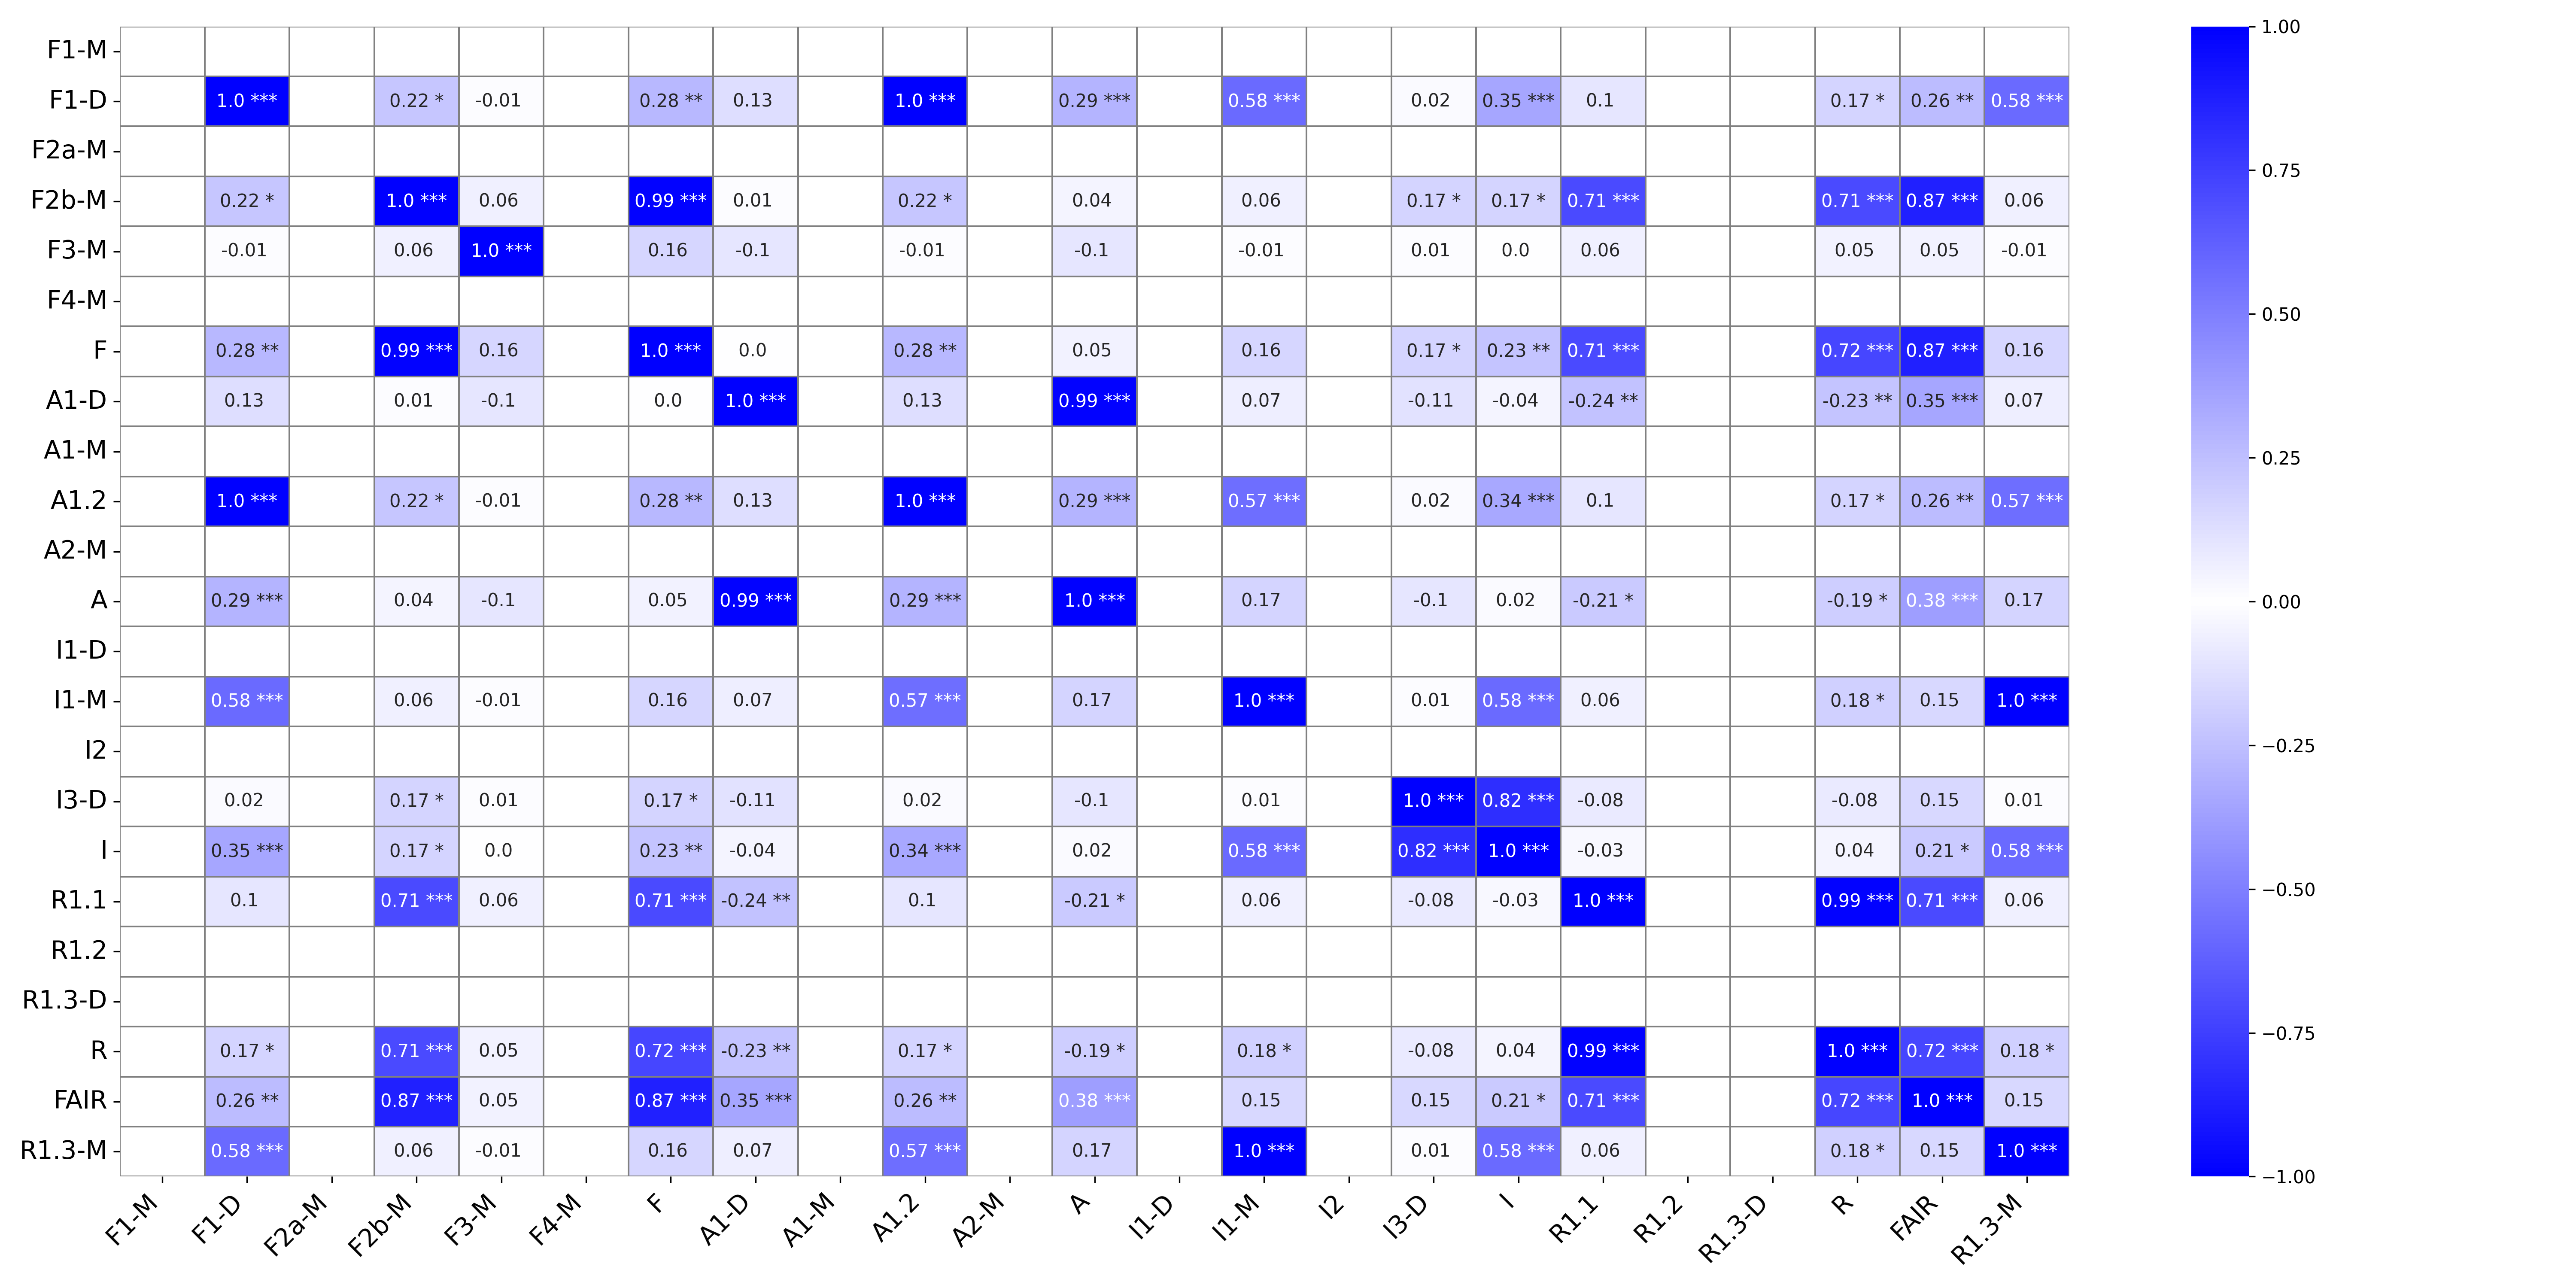

The table this chart was drawn from, first rows:
, F1-M, F1-M_p-value, F1-D, F1-D_p-value, F2a-M, F2a-M_p-value, F2b-M, F2b-M_p-value, F3-M, F3-M_p-value, F4-M, F4-M_p-value, F, F_p-value, A1-D, A1-D_p-value, A1-M, A1-M_p-value, A1.2, A1.2_p-value, A2-M, A2-M_p-value, A
F1-M, , ***, , , , , , , , , , , , , , , , , , , , , 
F1-D, , , 1.0, ***, , , 0.22, *, -0.01, , , , 0.28, **, 0.13, , , , 1.0, ***, , , 0.29
F2a-M, , , , , , ***, , , , , , , , , , , , , , , , , 
F2b-M, , , 0.22, *, , , 1.0, ***, 0.06, , , , 0.99, ***, 0.01, , , , 0.22, *, , , 0.04
F3-M, , , -0.01, , , , 0.06, , 1.0, ***, , , 0.16, , -0.1, , , , -0.01, , , , -0.1
F4-M, , , , , , , , , , , , ***, , , , , , , , , , , 
F, , , 0.28, **, , , 0.99, ***, 0.16, , , , 1.0, ***, 0.0, , , , 0.28, **, , , 0.05
A1-D, , , 0.13, , , , 0.01, , -0.1, , , , 0.0, , 1.0, ***, , , 0.13, , , , 0.99
A1-M, , , , , , , , , , , , , , , , , , ***, , , , , 
A1.2, , , 1.0, ***, , , 0.22, *, -0.01, , , , 0.28, **, 0.13, , , , 1.0, ***, , , 0.29
A2-M, , , , , , , , , , , , , , , , , , , , , , ***, 
A, , , 0.29, ***, , , 0.04, , -0.1, , , , 0.05, , 0.99, ***, , , 0.29, ***, , , 1.0
I1-D, , , , , , , , , , , , , , , , , , , , , , , 
I1-M, , , 0.58, ***, , , 0.06, , -0.01, , , , 0.16, , 0.07, , , , 0.57, ***, , , 0.17
I2, , , , , , , , , , , , , , , , , , , , , , , 
I3-D, , , 0.02, , , , 0.17, *, 0.01, , , , 0.17, *, -0.11, , , , 0.02, , , , -0.1
I, , , 0.35, ***, , , 0.17, *, 0.0, , , , 0.23, **, -0.04, , , , 0.34, ***, , , 0.02
R1.1, , , 0.1, , , , 0.71, ***, 0.06, , , , 0.71, ***, -0.24, **, , , 0.1, , , , -0.21
R1.2, , , , , , , , , , , , , , , , , , , , , , , 
R1.3-D, , , , , , , , , , , , , , , , , , , , , , , 
R, , , 0.17, *, , , 0.71, ***, 0.05, , , , 0.72, ***, -0.23, **, , , 0.17, *, , , -0.19
FAIR, , , 0.26, **, , , 0.87, ***, 0.05, , , , 0.87, ***, 0.35, ***, , , 0.26, **, , , 0.38
R1.3-M, , , 0.58, ***, , , 0.06, , -0.01, , , , 0.16, , 0.07, , , , 0.57, ***, , , 0.17
